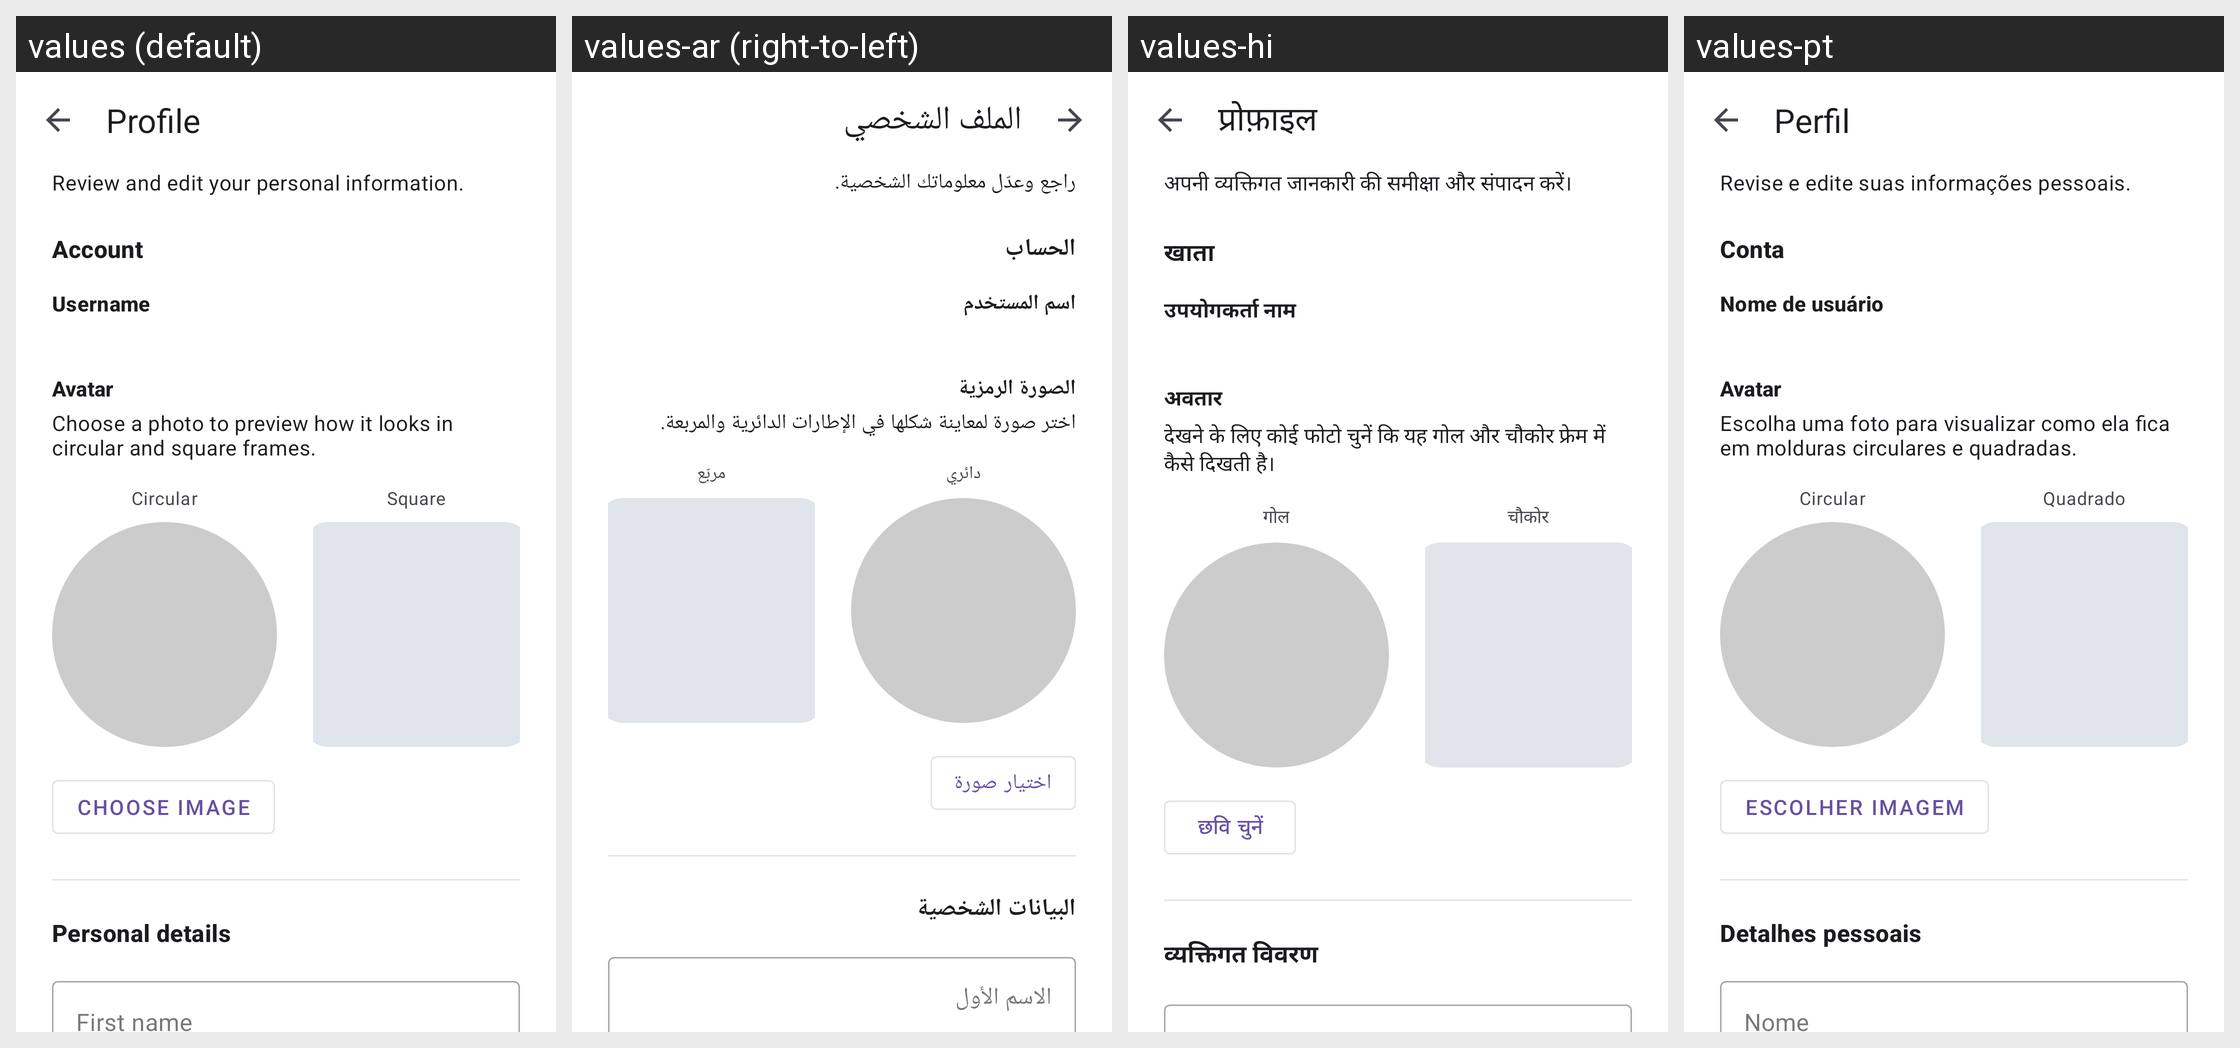

Translations of the strings shown on this Android screen, per locale in the grid:
Android screen res/layout/activity_profile.xml rendered under 4 locales, left to right: values (default), values-ar (right-to-left), values-hi, values-pt. Device: Nexus 5 (rendered at 1080×1920; each locale shown at half size, 540×960, under a caption strip naming it); theme Theme.MyPlanetLite.
Other locales in the repository, not shown: values-es, values-fr, values-ne, values-so.
Strings drawn on this screen, with the default value and each locale's value (text and hints the layout hard-codes, and strings that could not be matched under every locale, appear in the picture but are not listed):

profile_title
  values: Profile
  values-ar: الملف الشخصي
  values-hi: प्रोफ़ाइल
  values-pt: Perfil

profile_description
  values: Review and edit your personal information.
  values-ar: راجع وعدّل معلوماتك الشخصية.
  values-hi: अपनी व्यक्तिगत जानकारी की समीक्षा और संपादन करें।
  values-pt: Revise e edite suas informações pessoais.

profile_section_account
  values: Account
  values-ar: الحساب
  values-hi: खाता
  values-pt: Conta

profile_avatar_label
  values: Avatar
  values-ar: الصورة الرمزية
  values-hi: अवतार
  values-pt: Avatar

profile_avatar_hint
  values: Choose a photo to preview how it looks in circular and square frames.
  values-ar: اختر صورة لمعاينة شكلها في الإطارات الدائرية والمربعة.
  values-hi: देखने के लिए कोई फोटो चुनें कि यह गोल और चौकोर फ्रेम में कैसे दिखती है।
  values-pt: Escolha uma foto para visualizar como ela fica em molduras circulares e quadradas.

profile_avatar_preview_circle_label
  values: Circular
  values-ar: دائري
  values-hi: गोल
  values-pt: Circular

profile_avatar_preview_square_label
  values: Square
  values-ar: مربّع
  values-hi: चौकोर
  values-pt: Quadrado

profile_avatar_change_button
  values: Choose image
  values-ar: اختيار صورة
  values-hi: छवि चुनें
  values-pt: Escolher imagem

profile_section_personal
  values: Personal details
  values-ar: البيانات الشخصية
  values-hi: व्यक्तिगत विवरण
  values-pt: Detalhes pessoais
